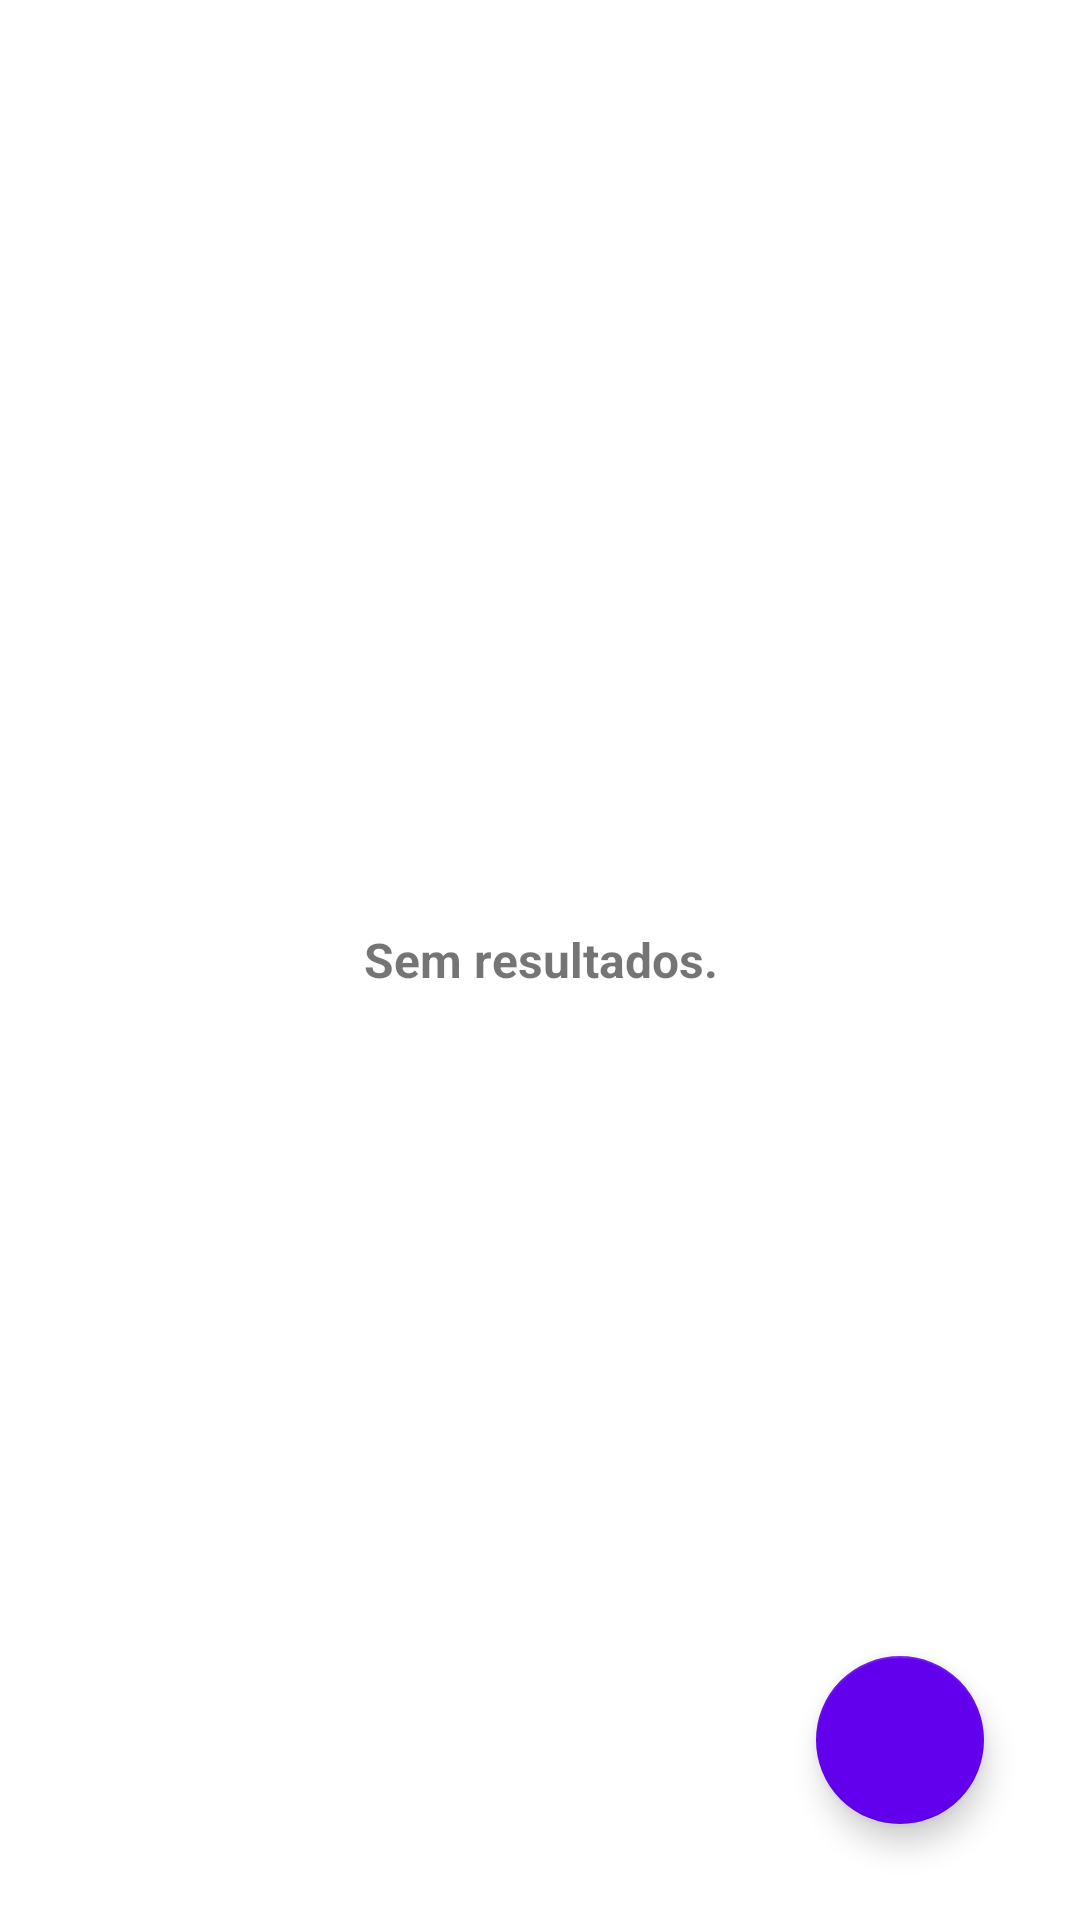

Reconstruct the res/layout file that produces this screen, plus the resources it refers to.
<!-- AndroidManifest.xml: application theme Theme.CovidApp -->
<!-- res/layout/activity_list_vaccine.xml -->
<?xml version="1.0" encoding="utf-8"?>
<androidx.constraintlayout.widget.ConstraintLayout xmlns:android="http://schemas.android.com/apk/res/android"
    xmlns:app="http://schemas.android.com/apk/res-auto"
    xmlns:tools="http://schemas.android.com/tools"
    android:layout_width="match_parent"
    android:layout_height="match_parent">

    <LinearLayout
        android:layout_width="match_parent"
        android:layout_height="match_parent"
        android:isScrollContainer="true"
        android:orientation="vertical">

        <ListView
            android:id="@+id/listVaccine"
            android:layout_width="match_parent"
            android:layout_height="wrap_content"></ListView>

        <LinearLayout
            android:id="@+id/layoutNoResults"
            android:layout_width="match_parent"
            android:layout_height="match_parent"
            android:gravity="center"
            android:orientation="horizontal">

            <TextView
                android:id="@+id/textViewNoResults"
                android:layout_width="wrap_content"
                android:layout_height="wrap_content"
                android:gravity="center|center_horizontal|center_vertical"
                android:padding="8dp"
                android:text="@string/textViewNoResults"
                android:textSize="16sp"
                android:textStyle="bold" />

            <ImageView
                android:id="@+id/imageView"
                android:layout_width="wrap_content"
                android:layout_height="match_parent"
                app:srcCompat="@drawable/ic_search_off" />

        </LinearLayout>

    </LinearLayout>

    <com.google.android.material.floatingactionbutton.FloatingActionButton
        android:id="@+id/openVaccineRegisterScreen"
        android:layout_width="wrap_content"
        android:layout_height="wrap_content"
        android:layout_marginEnd="32dp"
        android:layout_marginBottom="32dp"
        android:clickable="true"
        android:contentDescription="Botão para adicionar vacina"
        android:focusable="true"
        android:onClick="openRegisterVaccineScreen"
        app:backgroundTint="@color/purple_500"
        app:layout_constraintBottom_toBottomOf="parent"
        app:layout_constraintEnd_toEndOf="parent"
        app:srcCompat="@drawable/ic_add" />

</androidx.constraintlayout.widget.ConstraintLayout>
<!-- resources referenced by this layout -->
<resources>
  <string name="textViewNoResults">Sem resultados.</string>
  <style name="Theme.CovidApp" parent="Theme.MaterialComponents.DayNight.DarkActionBar">
          
          <item name="colorPrimary">@color/purple_500</item>
          <item name="colorPrimaryVariant">@color/purple_700</item>
          <item name="colorOnPrimary">@color/white</item>
          
          <item name="colorSecondary">@color/teal_200</item>
          <item name="colorSecondaryVariant">@color/teal_700</item>
          <item name="colorOnSecondary">@color/black</item>
          
          <item name="android:statusBarColor" tools:targetApi="l">
              ?attr/colorPrimaryVariant
          </item>
          
      </style>
  <!-- not gathered from this repository: default colours our renderer supplied (Android Studio template values) -->
  <color name="purple_500">#FF6200EE</color>
  <color name="purple_700">#FF3700B3</color>
  <color name="teal_200">#FF03DAC5</color>
  <color name="teal_700">#FF018786</color>
  <color name="black">#FF000000</color>
  <color name="white">#FFFFFFFF</color>
</resources>
